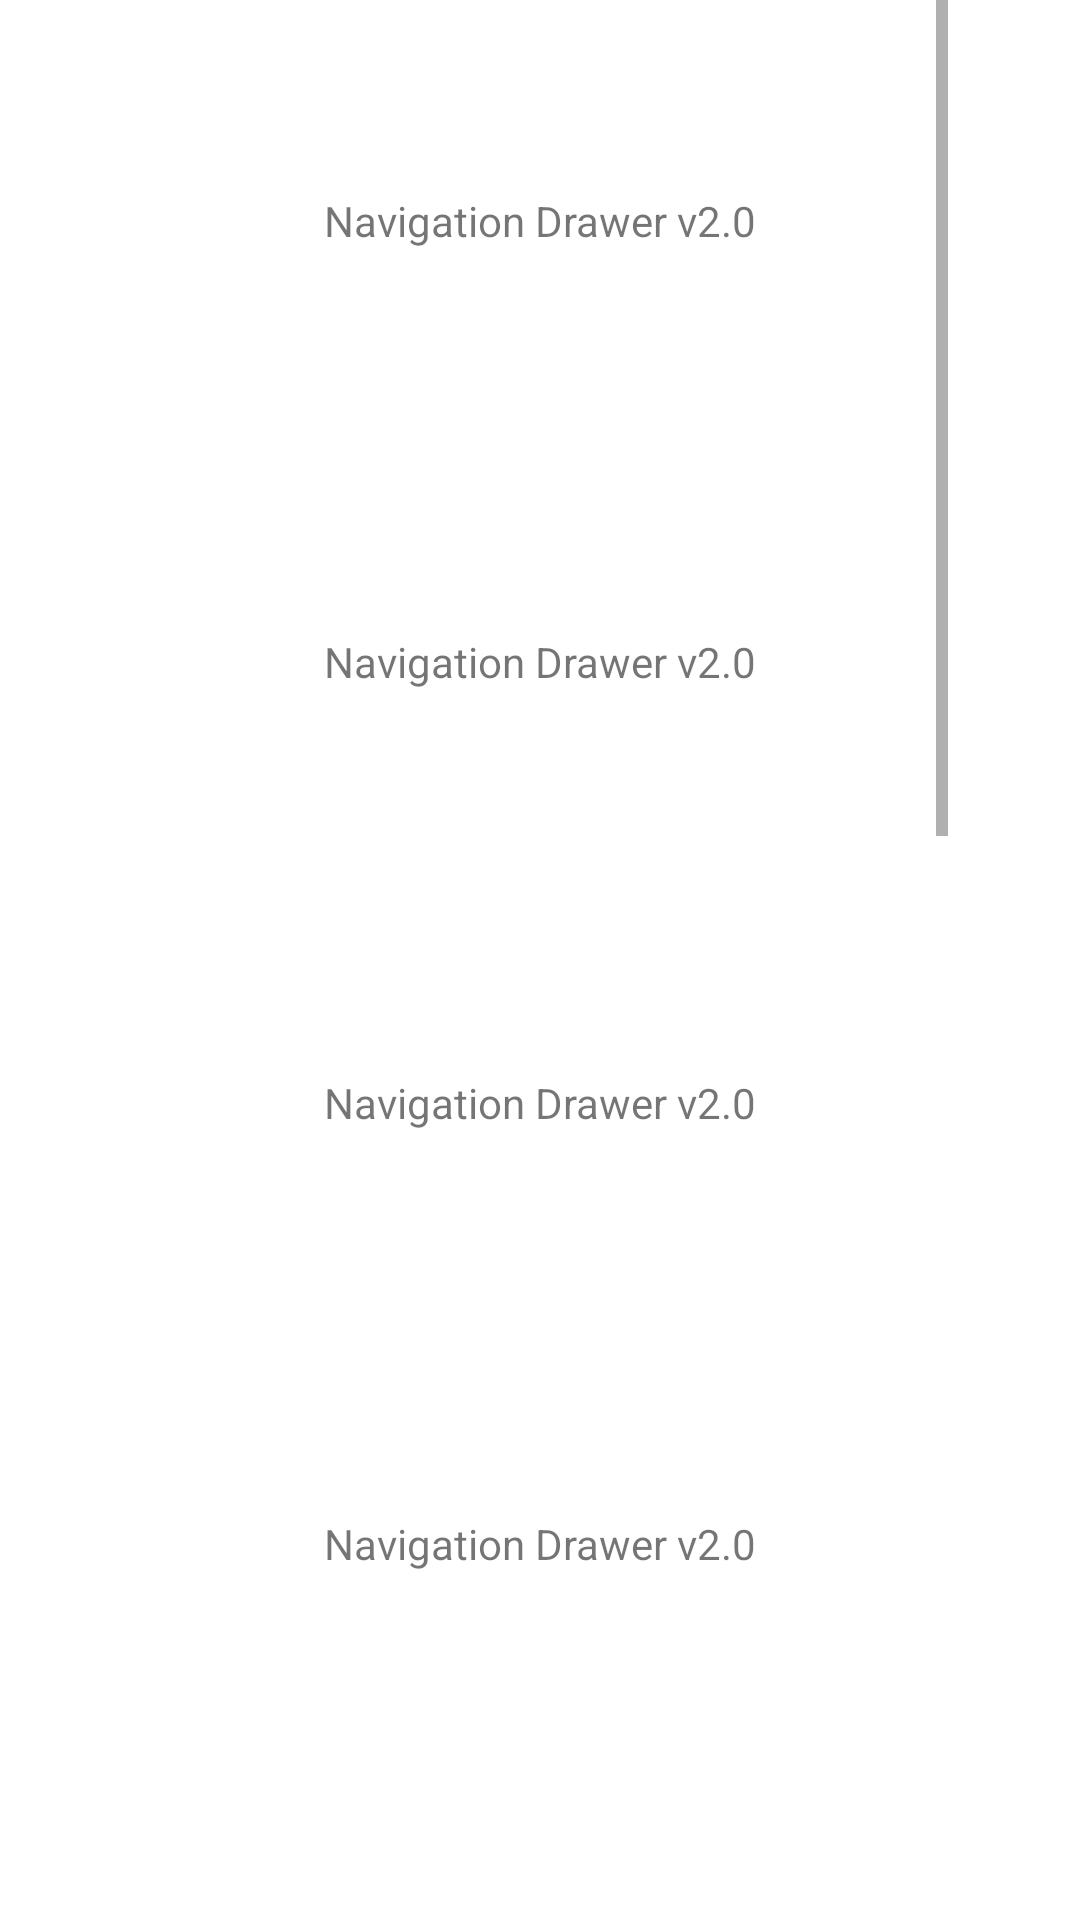

Here is an Android app screen rendered from its layout file. Give the layout XML and the strings, colors and styles it references.
<!-- AndroidManifest.xml: application theme Theme.NavigationDrawerV20 -->
<!-- res/layout/fragment_one.xml -->
<?xml version="1.0" encoding="utf-8"?>
<androidx.constraintlayout.widget.ConstraintLayout xmlns:android="http://schemas.android.com/apk/res/android"
    xmlns:app="http://schemas.android.com/apk/res-auto"
    xmlns:tools="http://schemas.android.com/tools"
    android:layout_width="match_parent"
    android:layout_height="match_parent">

    <ScrollView
        android:layout_width="wrap_content"
        android:layout_height="wrap_content"
        app:layout_constraintBottom_toBottomOf="parent"
        app:layout_constraintEnd_toEndOf="parent"
        app:layout_constraintStart_toStartOf="parent"
        app:layout_constraintTop_toTopOf="parent">

        <LinearLayout
            android:layout_width="wrap_content"
            android:layout_height="wrap_content"
            android:orientation="vertical">

            <TextView
                android:id="@+id/tv1"
                android:layout_width="match_parent"
                android:layout_height="match_parent"
                android:padding="64dp"
                android:text="@string/app_name" />

            <TextView
                android:layout_width="match_parent"
                android:layout_height="match_parent"
                android:padding="64dp"
                android:text="@string/app_name" />

            <TextView
                android:layout_width="match_parent"
                android:layout_height="match_parent"
                android:padding="64dp"
                android:text="@string/app_name" />

            <TextView
                android:layout_width="match_parent"
                android:layout_height="match_parent"
                android:padding="64dp"
                android:text="@string/app_name" />

            <TextView
                android:layout_width="match_parent"
                android:layout_height="match_parent"
                android:padding="64dp"
                android:text="@string/app_name" />

            <TextView
                android:layout_width="match_parent"
                android:layout_height="match_parent"
                android:padding="64dp"
                android:text="@string/app_name" />

            <TextView
                android:layout_width="match_parent"
                android:layout_height="match_parent"
                android:padding="64dp"
                android:text="@string/app_name" />

            <TextView
                android:layout_width="match_parent"
                android:layout_height="match_parent"
                android:padding="64dp"
                android:text="@string/app_name" />

            <TextView
                android:layout_width="match_parent"
                android:layout_height="match_parent"
                android:padding="64dp"
                android:text="@string/app_name" />

            <TextView
                android:id="@+id/tv10"
                android:layout_width="match_parent"
                android:layout_height="match_parent"
                android:padding="64dp"
                android:text="@string/app_name" />

        </LinearLayout>
    </ScrollView>

</androidx.constraintlayout.widget.ConstraintLayout>
<!-- resources referenced by this layout -->
<resources>
  <string name="app_name">Navigation Drawer v2.0</string>
  <style name="Theme.NavigationDrawerV20" parent="Theme.MaterialComponents.DayNight.DarkActionBar">
          
          <item name="colorPrimary">@color/purple_500</item>
          <item name="colorPrimaryVariant">@color/purple_700</item>
          <item name="colorOnPrimary">@color/white</item>
          
          <item name="colorSecondary">@color/teal_200</item>
          <item name="colorSecondaryVariant">@color/teal_700</item>
          <item name="colorOnSecondary">@color/black</item>
          
          <item name="android:statusBarColor" tools:targetApi="l">?attr/colorPrimaryVariant</item>
          
  
  
          <item name="windowActionBar">false</item>
          <item name="windowNoTitle">true</item>
  
      </style>
  <!-- not gathered from this repository: default colours our renderer supplied (Android Studio template values) -->
  <color name="purple_500">#FF6200EE</color>
  <color name="purple_700">#FF3700B3</color>
  <color name="teal_200">#FF03DAC5</color>
  <color name="teal_700">#FF018786</color>
  <color name="black">#FF000000</color>
  <color name="white">#FFFFFFFF</color>
</resources>
